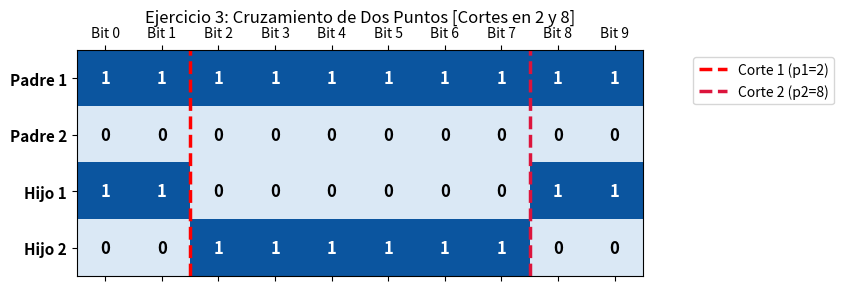

Reproduce this figure in Python.
import numpy as np
import matplotlib.pyplot as plt

# ==========================================
# EJERCICIO 3: OPERADOR DE CRUZAMIENTO DE 2 PUNTOS
# ==========================================

def cruzamiento_dos_puntos(padre1, padre2):
    longitud = len(padre1)
    
    # 1. Seleccionar dos índices aleatorios únicos y ordenarlos (p1 < p2)
    p1, p2 = map(int, sorted(np.random.choice(range(1, longitud), size=2, replace=False)))    
    # 2. Copiar los genotipos originales
    hijo1 = np.copy(padre1)
    hijo2 = np.copy(padre2)
    
    # 3. Intercambiar el segmento central
    hijo1[p1:p2] = padre2[p1:p2]
    hijo2[p1:p2] = padre1[p1:p2]
    
    return hijo1, hijo2, (p1, p2)


def graficar_cruzamiento(padre1, padre2, hijo1, hijo2, puntos):
    p1, p2 = puntos
    matriz = np.vstack([padre1, padre2, hijo1, hijo2])

    fig, ax = plt.subplots(figsize=(9, 4))
    ax.matshow(matriz, cmap='Blues', vmin=-0.2, vmax=1.2)

    # Configuración de ejes y etiquetas
    ax.set_yticks([0, 1, 2, 3])
    ax.set_yticklabels(['Padre 1', 'Padre 2', 'Hijo 1', 'Hijo 2'], fontsize=11, fontweight='bold')
    ax.set_xticks(range(len(padre1)))
    ax.set_xticklabels([f'Bit {i}' for i in range(len(padre1))])

    # Dibujar líneas discontinuas en los dos puntos de corte
    ax.axvline(x=p1 - 0.5, color='red', linestyle='--', linewidth=2.5, label=f'Corte 1 (p1={p1})')
    ax.axvline(x=p2 - 0.5, color='crimson', linestyle='--', linewidth=2.5, label=f'Corte 2 (p2={p2})')

    # Superponer el valor de cada bit dentro de su respectiva casilla
    for i in range(4):
        for j in range(len(padre1)):
            val = matriz[i, j]
            color_texto = 'white' if val == 1 else 'black'
            ax.text(j, i, str(val), ha='center', va='center', color=color_texto, fontsize=12, fontweight='bold')

    plt.title(f'Ejercicio 3: Cruzamiento de Dos Puntos [Cortes en {p1} y {p2}]', fontsize=12, pad=20)
    plt.legend(loc='upper right', bbox_to_anchor=(1.35, 1.0))
    plt.grid(False)
    plt.tight_layout()
    plt.show()


if __name__ == "__main__":
    np.random.seed(42) # Semilla para reproducibilidad
    
    # 1. Definición de dos padres con cadenas binarias contrastantes
    padre1 = np.array([1, 1, 1, 1, 1, 1, 1, 1, 1, 1])
    padre2 = np.array([0, 0, 0, 0, 0, 0, 0, 0, 0, 0])

    # 2. Aplicación del operador de cruzamiento de 2 puntos
    hijo1, hijo2, puntos = cruzamiento_dos_puntos(padre1, padre2)

    print("=== RESULTADOS DEL EJERCICIO 3 ===")
    print(f"Puntos de corte aleatorios seleccionados: {puntos}")
    print(f"Padre 1 : {padre1}")
    print(f"Padre 2 : {padre2}")
    print("-" * 40)
    print(f"Hijo 1  : {hijo1}  (Recibe extremos de P1 y centro de P2)")
    print(f"Hijo 2  : {hijo2}  (Recibe extremos de P2 y centro de P1)")

    # 3. Generar la gráfica del cruzamiento
    graficar_cruzamiento(padre1, padre2, hijo1, hijo2, puntos)
